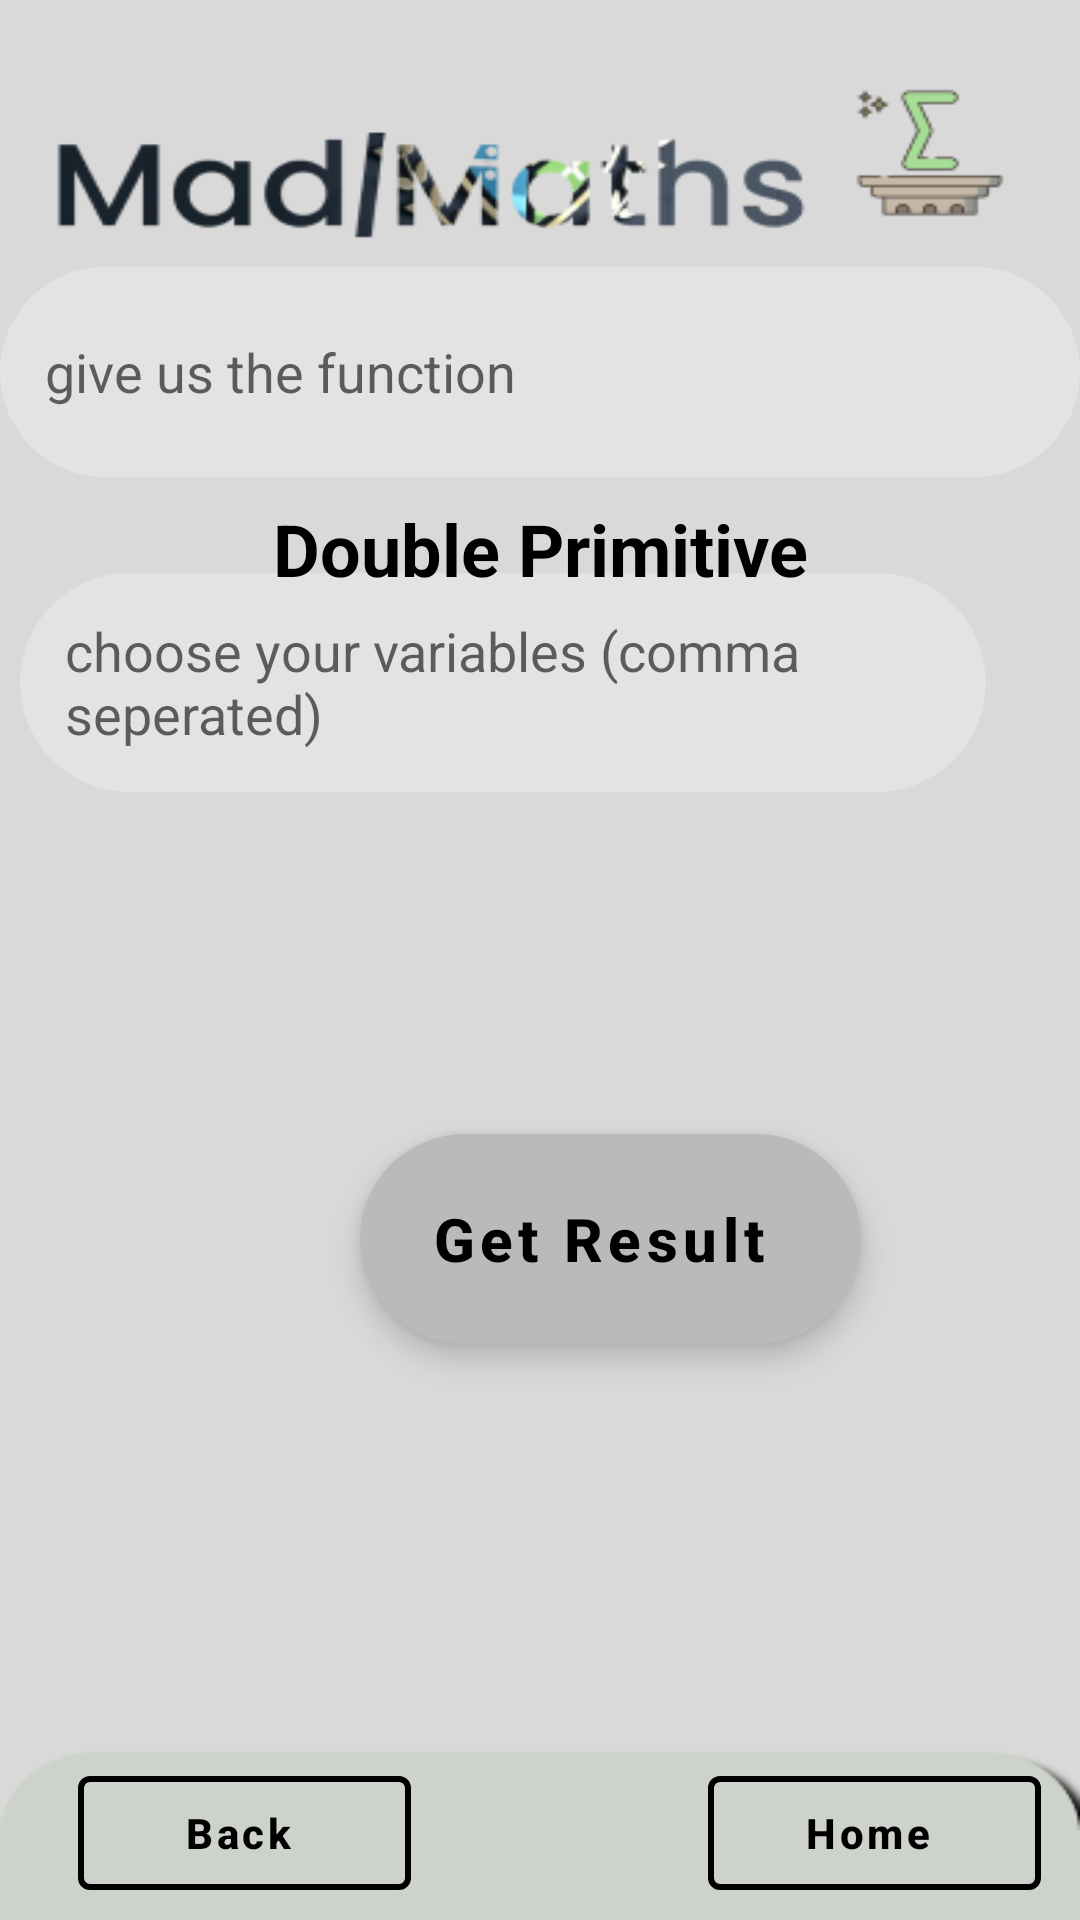

Layout XML and referenced resources for this Android screen:
<!-- AndroidManifest.xml: application theme Theme.Hopefully -->
<!-- res/layout/activity_double_primitive.xml -->
<?xml version="1.0" encoding="utf-8"?>
<androidx.constraintlayout.widget.ConstraintLayout xmlns:android="http://schemas.android.com/apk/res/android"
    xmlns:app="http://schemas.android.com/apk/res-auto"
    xmlns:tools="http://schemas.android.com/tools"
    android:layout_width="match_parent"
    android:layout_height="match_parent"
    android:background="@drawable/back1"
    tools:context=".interfaces.DoublePrimitive">

    <MultiAutoCompleteTextView
        android:id="@+id/functionsdoubleprim"
        android:layout_width="360dp"
        android:layout_height="70dp"
        android:layout_marginBottom="32dp"
        android:background="@drawable/custom_edittext"
        android:completionThreshold="1"
        android:hint="give us the function"
        android:paddingLeft="15sp"
        app:layout_constraintBottom_toTopOf="@+id/variablesdoubleprim"
        app:layout_constraintEnd_toEndOf="parent"
        app:layout_constraintHorizontal_bias="0.313"
        app:layout_constraintStart_toStartOf="parent" />

    <MultiAutoCompleteTextView
        android:id="@+id/variablesdoubleprim"
        android:layout_width="322dp"
        android:layout_height="73dp"
        android:layout_marginBottom="376dp"
        android:background="@drawable/custom_edittext"
        android:completionThreshold="1"
        android:hint="choose your variables (comma seperated)"
        android:paddingLeft="15sp"
        app:layout_constraintBottom_toBottomOf="parent"
        app:layout_constraintEnd_toEndOf="parent"
        app:layout_constraintHorizontal_bias="0.179"
        app:layout_constraintStart_toStartOf="parent" />

    <com.google.android.material.button.MaterialButton
        android:id="@+id/submitdoubleprim"
        style="@style/Widget.MaterialComponents.ExtendedFloatingActionButton.Icon"
        android:layout_width="167dp"
        android:layout_height="70dp"
        android:layout_marginStart="120dp"
        android:layout_marginBottom="192dp"
        android:background="@drawable/custom_button"
        android:gravity="center"
        android:text="Get Result"
        android:textAllCaps="false"
        android:textColor="@color/black"
        android:textSize="20sp"
        android:textStyle="bold"
        app:backgroundTint="#bababa"
        app:layout_constraintBottom_toBottomOf="parent"
        app:layout_constraintStart_toStartOf="parent"


        ></com.google.android.material.button.MaterialButton>

    <TextView
        android:id="@+id/titledoubleprim"
        android:layout_width="342dp"
        android:layout_height="78dp"
        android:layout_marginTop="144dp"
        android:gravity="center"
        android:text="Double Primitive"
        android:textColor="@color/black"
        android:textSize="24sp"
        android:textStyle="bold"

        app:layout_constraintEnd_toEndOf="parent"
        app:layout_constraintHorizontal_bias="0.492"
        app:layout_constraintStart_toStartOf="parent"
        app:layout_constraintTop_toTopOf="parent" />

    <com.google.android.material.button.MaterialButton
        android:id="@+id/homesdoubleprim"

        style="@style/Widget.MaterialComponents.Button.OutlinedButton.Icon"
        android:layout_width="111dp"
        android:layout_height="50dp"
        android:layout_marginBottom="4dp"
        android:text="Home"
        android:textAllCaps="false"
        android:textColor="@color/black"
        android:textStyle="bold"
        app:icon="@drawable/ic_baseline_home_24"
        app:iconTint="@color/black"
        app:layout_constraintBottom_toBottomOf="parent"
        app:layout_constraintEnd_toEndOf="parent"
        app:layout_constraintHorizontal_bias="0.948"
        app:layout_constraintStart_toStartOf="parent"
        app:strokeColor="@color/black"
        app:strokeWidth="2sp"></com.google.android.material.button.MaterialButton>

    <com.google.android.material.button.MaterialButton
        android:id="@+id/backdoubleprim"
        style="@style/Widget.MaterialComponents.Button.OutlinedButton.Icon"
        android:layout_width="111dp"
        android:layout_height="50dp"
        android:layout_marginStart="16dp"
        android:layout_marginBottom="4dp"
        android:text="Back"
        android:textAllCaps="false"
        android:textColor="@color/black"
        android:textStyle="bold"
        app:icon="@drawable/ic_baseline_arrow_back_24"
        app:iconTint="@color/black"
        app:layout_constraintBottom_toBottomOf="parent"
        app:layout_constraintEnd_toStartOf="@+id/homesdoubleprim"
        app:layout_constraintHorizontal_bias="0.091"
        app:layout_constraintStart_toStartOf="parent"
        app:strokeColor="@color/black"
        app:strokeWidth="2sp"></com.google.android.material.button.MaterialButton>


</androidx.constraintlayout.widget.ConstraintLayout>
<!-- resources referenced by this layout -->
<resources>
  <color name="black">#FF000000</color>
  <!-- drawable back1: png bitmap (drawable, 18760 bytes) -->
  <!-- drawable custom_button (drawable) -->
  <?xml version="1.0" encoding="utf-8"?>
  <shape xmlns:android="http://schemas.android.com/apk/res/android">
  <gradient android:startColor="@color/grey" android:endColor="@color/white" android:angle="@integer/material_motion_duration_long_1"/>
      <corners android:topRightRadius="35sp" android:topLeftRadius="35sp" android:bottomRightRadius="35sp" android:bottomLeftRadius="35sp"/>
      <solid android:color="@color/grey"/>
  </shape>
  <!-- drawable custom_edittext (drawable) -->
  <?xml version="1.0" encoding="utf-8"?>
  <selector xmlns:android="http://schemas.android.com/apk/res/android">
      <item
          android:state_enabled="true"
          android:state_focused="true">
          <shape android:shape="rectangle">
              <solid android:color="#70ffffff"/>
              <corners
                  android:bottomLeftRadius="45dp" android:bottomRightRadius="45dp"
                  android:topLeftRadius="45dp"
                  android:topRightRadius="45dp"
                  />
              <stroke android:color="@color/black"
                  android:width="1dp"/>
          </shape>
      </item>
  
      <item
          android:state_enabled="true">
  
          <shape android:shape="rectangle">
              <solid android:color="#40ffffff"/>
              <corners
                  android:bottomLeftRadius="45dp" android:bottomRightRadius="45dp"
                  android:topLeftRadius="45dp"
                  android:topRightRadius="45dp"
                  />
  
          </shape>
      </item>
  
  
  </selector>
  <style name="Theme.Hopefully" parent="Theme.MaterialComponents.DayNight.NoActionBar">
          
          <item name="colorPrimary">@color/white</item>
          <item name="colorPrimaryVariant">@color/white</item>
          <item name="colorOnPrimary">@color/white</item>
          
          <item name="colorSecondary">@color/teal_200</item>
          <item name="colorSecondaryVariant">@color/teal_700</item>
          <item name="colorOnSecondary">@color/black</item>
          
          <item name="android:statusBarColor">#bababa</item>
          
      </style>
  <color name="grey">#5A5A5A</color>
  <color name="white">#FFFFFFFF</color>
  <color name="teal_200">#FF03DAC5</color>
  <color name="teal_700">#FF018786</color>
</resources>
